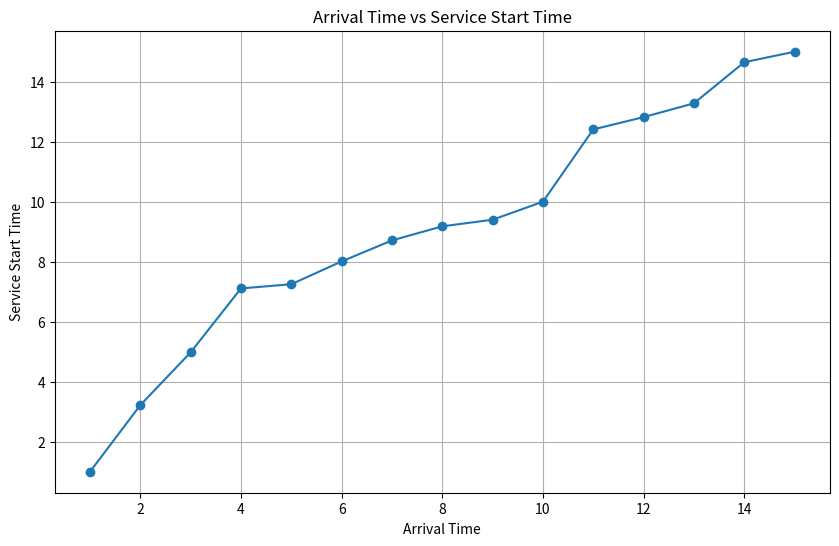
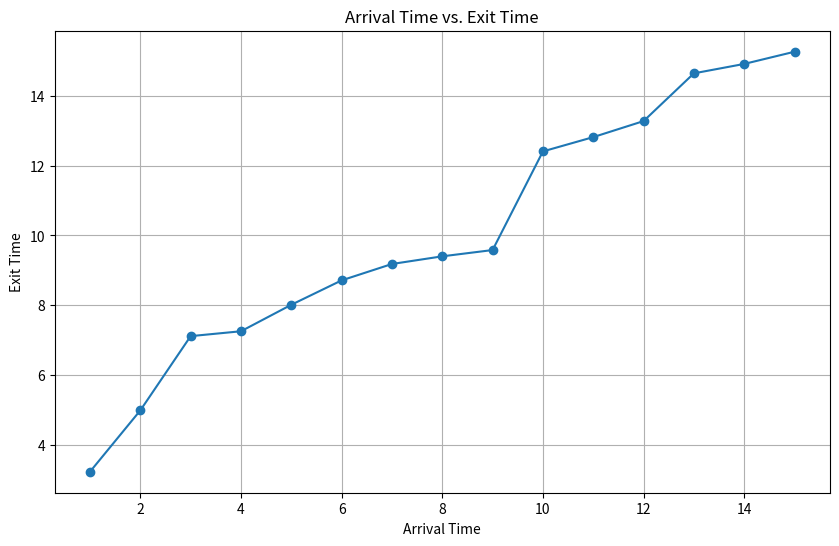
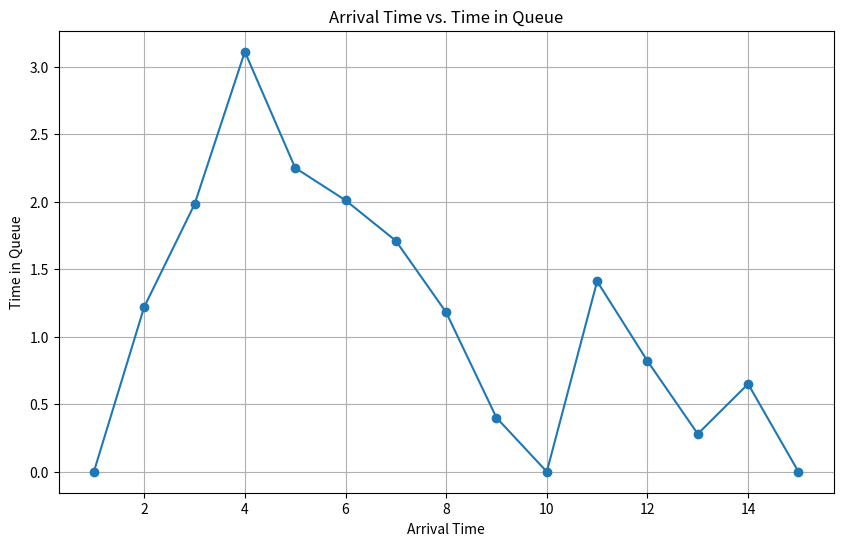
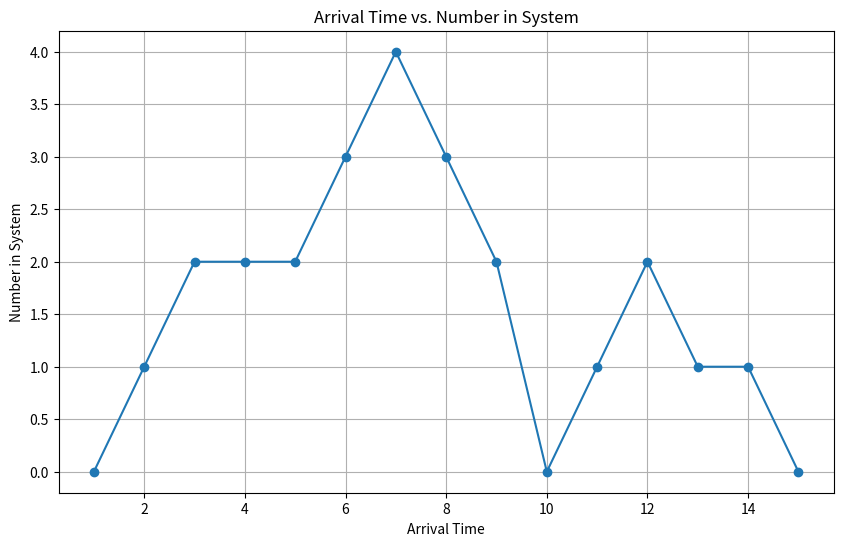
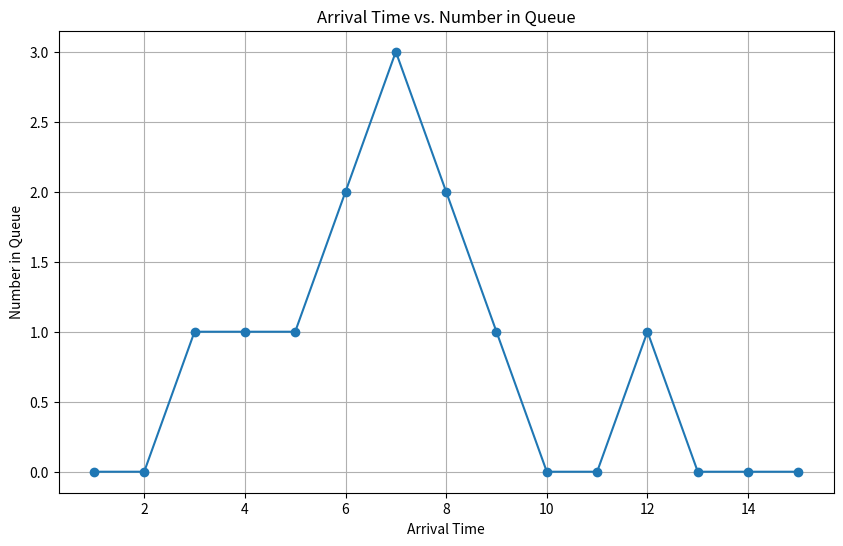

These figures' Python source, in order:
import numpy as np
import matplotlib.pyplot as plt
from mpl_toolkits.mplot3d import Axes3D

# Arrival times and service durations
arrival_times = np.array([1, 2, 3, 4, 5, 6, 7, 8, 9, 10, 11, 12, 13, 14, 15])
service_durations = np.array([2.22, 1.76, 2.13, 0.14, 0.76, 0.70, 0.47, 0.22, 0.18, 2.41, 0.41, 0.46, 1.37, 0.27, 0.27])
time_in_queue = np.array([0, 1.22, 1.98, 3.11, 2.25, 2.01, 1.71, 1.18, 0.4, 0, 1.41, 0.82, 0.28, 0.65, 0])
num_in_queue = np.array([0, 0, 1, 1, 1, 2, 3, 2, 1, 0, 0, 1, 0, 0, 0])

# Data arrays for plotting
service_start_times = np.array([1, 3.22, 4.98, 7.11, 7.25, 8.01, 8.71, 9.18, 9.4, 10.0, 12.41, 12.82, 13.28, 14.65, 15.0])
exit_times = np.array([3.22, 4.98, 7.11, 7.25, 8.01, 8.71, 9.18, 9.4, 9.58, 12.41, 12.82, 13.28, 14.65, 14.92, 15.27])
time_in_queue = np.array([0, 1.22, 1.98, 3.11, 2.25, 2.01, 1.71, 1.18, 0.4, 0, 1.41, 0.82, 0.28, 0.65, 0])
num_in_system = np.array([0, 1, 2, 2, 2, 3, 4, 3, 2, 0, 1, 2, 1, 1, 0])

L_q_A = np.mean(num_in_queue)
print(f'L_q_A = ', L_q_A)

L_q = round(np.sum(time_in_queue) / 15.27, 4)
print(f'L_q = ', L_q)

# Plotting
plt.figure(figsize=(10, 6))
plt.plot(arrival_times, service_start_times, marker='o')
plt.xlabel('Arrival Time')
plt.ylabel('Service Start Time')
plt.title('Arrival Time vs Service Start Time')
plt.grid(True)
plt.show()

plt.figure(figsize=(10, 6))
plt.plot(arrival_times, exit_times, marker='o')
plt.xlabel('Arrival Time')
plt.ylabel('Exit Time')
plt.title('Arrival Time vs. Exit Time')
plt.grid(True)
plt.show()

plt.figure(figsize=(10, 6))
plt.plot(arrival_times, time_in_queue, marker='o')
plt.xlabel('Arrival Time')
plt.ylabel('Time in Queue')
plt.title('Arrival Time vs. Time in Queue')
plt.grid(True)
plt.show()

plt.figure(figsize=(10, 6))
plt.plot(arrival_times, num_in_system, marker='o')
plt.xlabel('Arrival Time')
plt.ylabel('Number in System')
plt.title('Arrival Time vs. Number in System')
plt.grid(True)
plt.show()

plt.figure(figsize=(10, 6))
plt.plot(arrival_times, num_in_queue, marker='o')
plt.xlabel('Arrival Time')
plt.ylabel('Number in Queue')
plt.title('Arrival Time vs. Number in Queue')
plt.grid(True)
plt.show()
